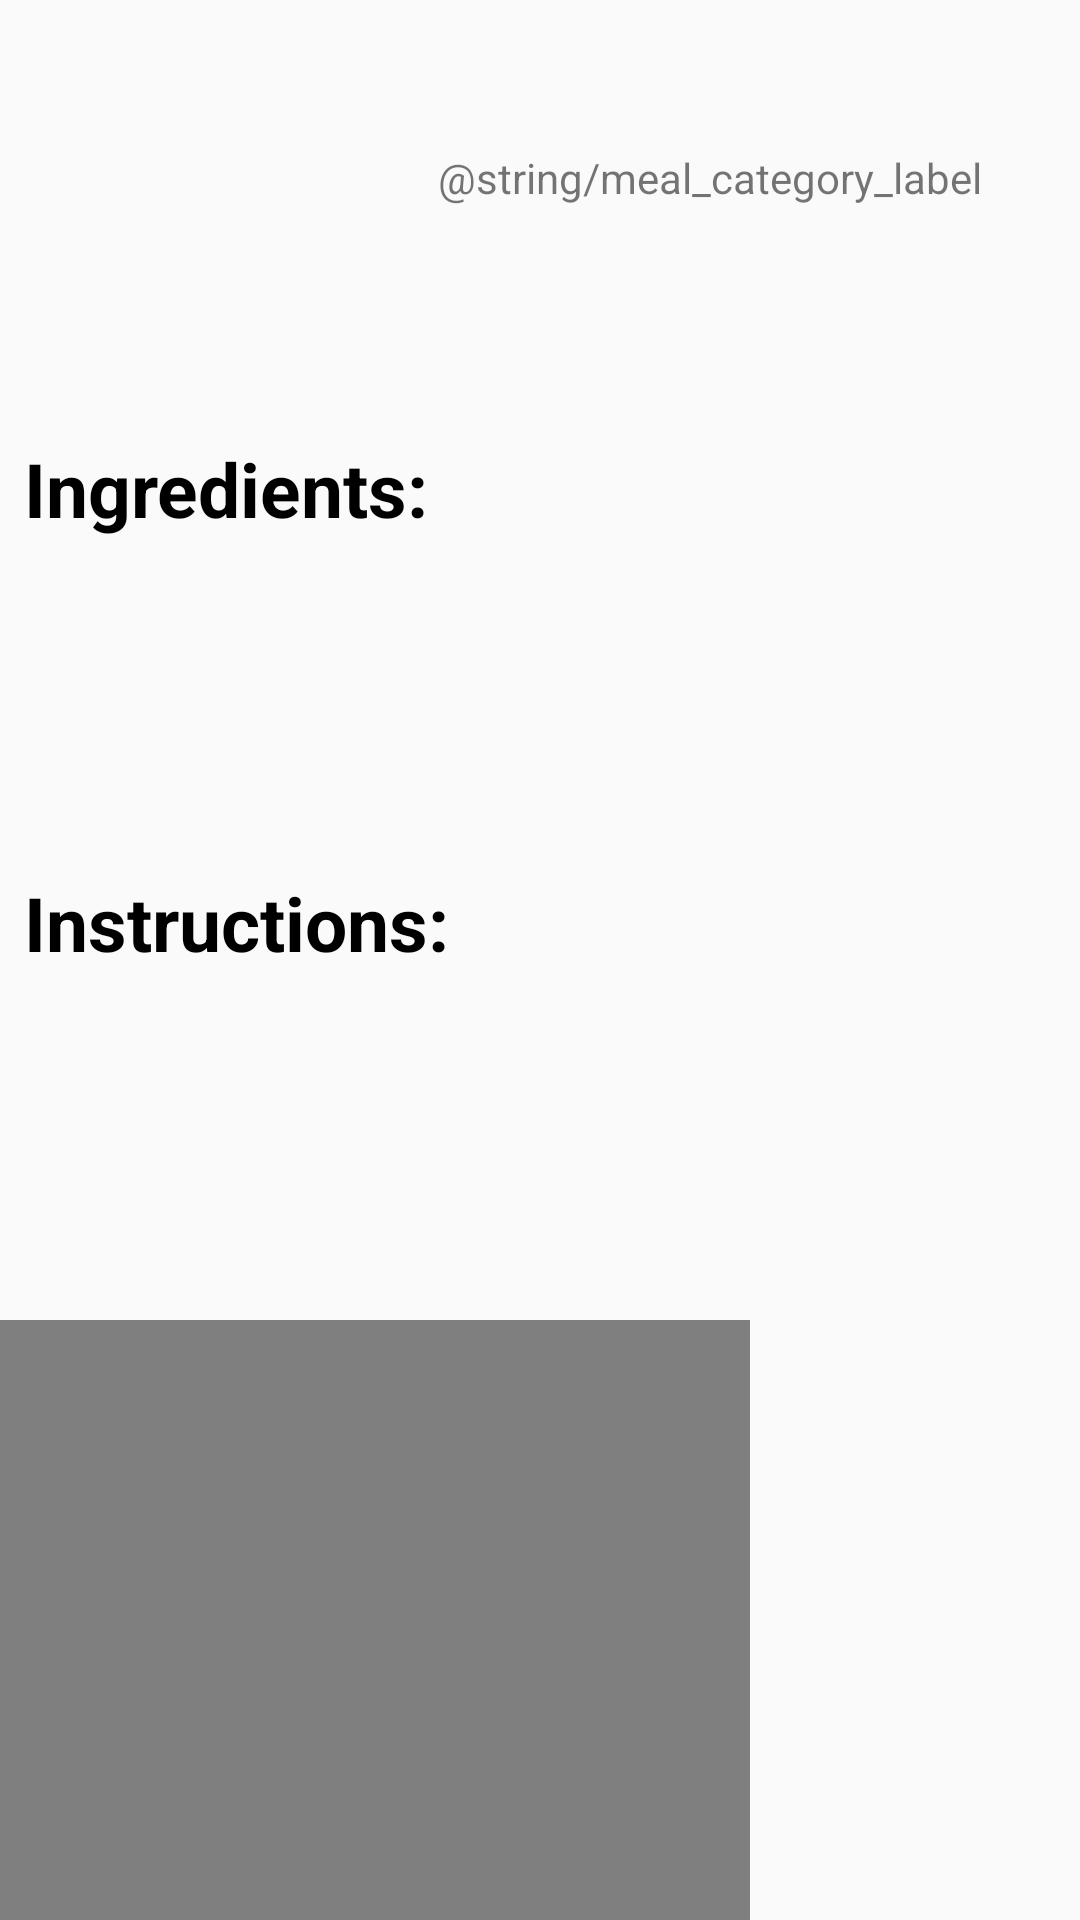

Android layout source for this screen:
<!-- AndroidManifest.xml: application theme AppTheme -->
<!-- res/layout/activity_meal_detail.xml -->
<?xml version="1.0" encoding="utf-8"?>
<androidx.constraintlayout.widget.ConstraintLayout xmlns:android="http://schemas.android.com/apk/res/android"
    xmlns:app="http://schemas.android.com/apk/res-auto"
    xmlns:tools="http://schemas.android.com/tools"
    android:id="@+id/linearLayout2"
    android:layout_width="match_parent"
    android:layout_height="match_parent">


    <TextView
        android:id="@+id/meal_detail_title"
        style="@style/meal_main_title"
        android:layout_width="0dp"
        android:layout_height="wrap_content"
        android:layout_marginStart="@dimen/text_min_space"
        app:layout_constraintEnd_toEndOf="parent"
        app:layout_constraintStart_toEndOf="@+id/meal_detail_img"
        app:layout_constraintTop_toTopOf="@+id/meal_detail_img"
        tools:text="Title" />

    <TextView
        android:id="@+id/meal_detail_category"
        android:layout_width="0dp"
        android:layout_height="wrap_content"
        android:layout_marginStart="@dimen/text_min_space"
        app:layout_constraintBottom_toBottomOf="@+id/meal_detail_category_label"
        app:layout_constraintEnd_toEndOf="parent"
        app:layout_constraintStart_toEndOf="@id/meal_detail_category_label"
        app:layout_constraintTop_toTopOf="@+id/meal_detail_category_label"
        tools:text="Category" />

    <TextView
        android:id="@+id/meal_detail_category_label"
        android:layout_width="0dp"
        android:layout_height="wrap_content"
        android:layout_margin="@dimen/text_min_space"
        android:text="@string/meal_category_label"
        app:layout_constraintStart_toEndOf="@+id/meal_detail_img"
        app:layout_constraintTop_toBottomOf="@+id/meal_detail_title" />

    <ImageView
        android:id="@+id/meal_detail_img"
        android:layout_width="130dp"
        android:layout_height="130dp"
        android:layout_margin="@dimen/text_min_space"
        app:layout_constraintStart_toStartOf="parent"
        app:layout_constraintTop_toTopOf="parent"></ImageView>

    <TextView
        android:id="@+id/meal_detail_ingredients_label"
        style="@style/meal_main_title"
        android:layout_width="wrap_content"
        android:layout_height="wrap_content"
        android:layout_marginStart="@dimen/text_min_space"
        android:layout_marginTop="@dimen/text_min_space"
        android:text="Ingredients:"
        app:layout_constraintStart_toStartOf="parent"
        app:layout_constraintTop_toBottomOf="@id/meal_detail_img" />


    <TextView
        android:id="@+id/meal_detail_instructions_label"
        style="@style/meal_main_title"
        android:layout_width="wrap_content"
        android:layout_height="wrap_content"
        android:layout_margin="@dimen/text_min_space"
        android:layout_marginStart="@dimen/text_min_space"
        android:layout_marginBottom="@dimen/text_min_space"
        android:text="Instructions:"
        app:layout_constraintStart_toStartOf="parent"
        app:layout_constraintTop_toBottomOf="@id/meal_detail_ingredient10" />

    <TextView
        android:id="@+id/meal_detail_instructions"
        android:layout_width="wrap_content"
        android:layout_height="wrap_content"
        android:ellipsize="end"
        android:maxLines="4"
        app:layout_constraintStart_toStartOf="parent"
        app:layout_constraintTop_toBottomOf="@id/meal_detail_instructions_label"></TextView>

    <TextView
        android:id="@+id/meal_detail_ingredient1"
        android:layout_width="wrap_content"
        android:layout_height="wrap_content"
        android:layout_marginStart="@dimen/text_min_space"
        android:layout_marginTop="@dimen/text_min_space"
        app:layout_constraintStart_toStartOf="parent"
        app:layout_constraintTop_toBottomOf="@id/meal_detail_ingredients_label"
        tools:text="ingredient1"></TextView>

    <TextView
        android:id="@+id/meal_detail_ingredient2"
        android:layout_width="wrap_content"
        android:layout_height="wrap_content"
        android:layout_marginStart="@dimen/text_min_space"
        app:layout_constraintStart_toStartOf="parent"
        app:layout_constraintTop_toBottomOf="@id/meal_detail_ingredient1"
        tools:text="ingredient2"></TextView>

    <TextView
        android:id="@+id/meal_detail_ingredient3"
        android:layout_width="wrap_content"
        android:layout_height="wrap_content"
        android:layout_marginStart="@dimen/text_min_space"
        app:layout_constraintStart_toStartOf="parent"
        app:layout_constraintTop_toBottomOf="@id/meal_detail_ingredient2"
        tools:text="ingredient3"></TextView>

    <TextView
        android:id="@+id/meal_detail_ingredient4"
        android:layout_width="wrap_content"
        android:layout_height="wrap_content"
        android:layout_marginStart="@dimen/text_min_space"
        app:layout_constraintStart_toStartOf="parent"
        app:layout_constraintTop_toBottomOf="@id/meal_detail_ingredient3"
        tools:text="ingredient4"></TextView>

    <TextView
        android:id="@+id/meal_detail_ingredient5"
        android:layout_width="wrap_content"
        android:layout_height="wrap_content"
        android:layout_marginStart="@dimen/text_min_space"
        app:layout_constraintStart_toStartOf="parent"
        app:layout_constraintTop_toBottomOf="@id/meal_detail_ingredient4"
        tools:text="ingredient5"></TextView>

    <TextView
        android:id="@+id/meal_detail_ingredient6"
        android:layout_width="wrap_content"
        android:layout_height="wrap_content"
        android:layout_marginStart="@dimen/text_mid_space"
        app:layout_constraintStart_toEndOf="@id/meal_detail_ingredient1"
        app:layout_constraintTop_toTopOf="@+id/meal_detail_ingredient1"
        tools:text="ingredient6"></TextView>

    <TextView
        android:id="@+id/meal_detail_ingredient7"
        android:layout_width="wrap_content"
        android:layout_height="wrap_content"
        app:layout_constraintStart_toEndOf="@id/meal_detail_ingredient2"
        app:layout_constraintTop_toTopOf="@id/meal_detail_ingredient2"
        android:layout_marginStart="@dimen/text_mid_space"
        tools:text="ingredient7"></TextView>

    <TextView
        android:id="@+id/meal_detail_ingredient8"
        android:layout_width="wrap_content"
        android:layout_height="wrap_content"
        app:layout_constraintStart_toEndOf="@+id/meal_detail_ingredient3"
        app:layout_constraintTop_toTopOf="@id/meal_detail_ingredient3"
        android:layout_marginStart="@dimen/text_mid_space"
        tools:text="ingredient8"></TextView>

    <TextView
        android:id="@+id/meal_detail_ingredient9"
        android:layout_width="wrap_content"
        android:layout_height="wrap_content"
        app:layout_constraintStart_toEndOf="@+id/meal_detail_ingredient4"
        app:layout_constraintTop_toTopOf="@id/meal_detail_ingredient4"
        android:layout_marginStart="@dimen/text_mid_space"
        tools:text="ingredient9"></TextView>

    <TextView
        android:id="@+id/meal_detail_ingredient10"
        android:layout_width="wrap_content"
        android:layout_height="wrap_content"
        app:layout_constraintStart_toEndOf="@+id/meal_detail_ingredient5"
        app:layout_constraintTop_toTopOf="@id/meal_detail_ingredient5"
        android:layout_marginStart="@dimen/text_mid_space"
        tools:text="ingredient10"></TextView>

    <TextView
        android:id="@+id/meal_detail_ingredient11"
        android:layout_width="wrap_content"
        android:layout_height="wrap_content"
        android:layout_marginStart="@dimen/text_mid_space"
        app:layout_constraintStart_toEndOf="@+id/meal_detail_ingredient6"
        app:layout_constraintTop_toTopOf="@id/meal_detail_ingredient6"

        tools:text="ingredient11"></TextView>

    <TextView
        android:id="@+id/meal_detail_ingredient12"
        android:layout_width="wrap_content"
        android:layout_height="wrap_content"
        app:layout_constraintStart_toEndOf="@id/meal_detail_ingredient7"
        app:layout_constraintTop_toTopOf="@id/meal_detail_ingredient7"
        android:layout_marginStart="@dimen/text_mid_space"
        tools:text="ingredient12"></TextView>

    <TextView
        android:id="@+id/meal_detail_ingredient13"
        android:layout_width="wrap_content"
        android:layout_height="wrap_content"
        app:layout_constraintStart_toEndOf="@id/meal_detail_ingredient8"
        app:layout_constraintTop_toTopOf="@id/meal_detail_ingredient8"
        android:layout_marginStart="@dimen/text_mid_space"
        tools:text="ingredient13"></TextView>

    <TextView
        android:id="@+id/meal_detail_ingredient14"
        android:layout_width="wrap_content"
        android:layout_height="wrap_content"
        app:layout_constraintStart_toEndOf="@id/meal_detail_ingredient9"
        app:layout_constraintTop_toTopOf="@id/meal_detail_ingredient9"
        android:layout_marginStart="@dimen/text_mid_space"
        tools:text="ingredient14"></TextView>

    <TextView
        android:id="@+id/meal_detail_ingredient15"
        android:layout_width="wrap_content"
        android:layout_height="wrap_content"
        app:layout_constraintStart_toEndOf="@id/meal_detail_ingredient10"
        app:layout_constraintTop_toTopOf="@id/meal_detail_ingredient10"
        android:layout_marginStart="@dimen/text_mid_space"
        tools:text="ingredient15"></TextView>

    <VideoView
        android:id="@+id/meal_detail_video"
        android:layout_width="250dp"
        android:layout_height="200dp"
        app:layout_constraintStart_toStartOf="parent"
        app:layout_constraintBottom_toBottomOf="parent"
        app:layout_constraintVertical_bias="0.913"></VideoView>




</androidx.constraintlayout.widget.ConstraintLayout>
<!-- resources referenced by this layout -->
<resources>
  <dimen name="text_mid_space">70dp</dimen>
  <dimen name="text_min_space">8dp</dimen>
  <style name="meal_main_title" parent="AppTheme">
          <item name="android:textSize">25sp</item>
          <item name="android:textColor">@color/meal_text_title</item>
          <item name="android:textStyle">bold</item>
      </style>
  <style name="AppTheme" parent="Theme.AppCompat.Light.DarkActionBar">
          
          <item name="colorPrimary">@color/colorPrimary</item>
          <item name="colorPrimaryDark">@color/colorPrimaryDark</item>
          <item name="colorAccent">@color/colorAccent</item>
      </style>
  <color name="meal_text_title">#000000</color>
  <color name="colorPrimary">#008577</color>
  <color name="colorPrimaryDark">#00574B</color>
  <color name="colorAccent">#D81B60</color>
</resources>
